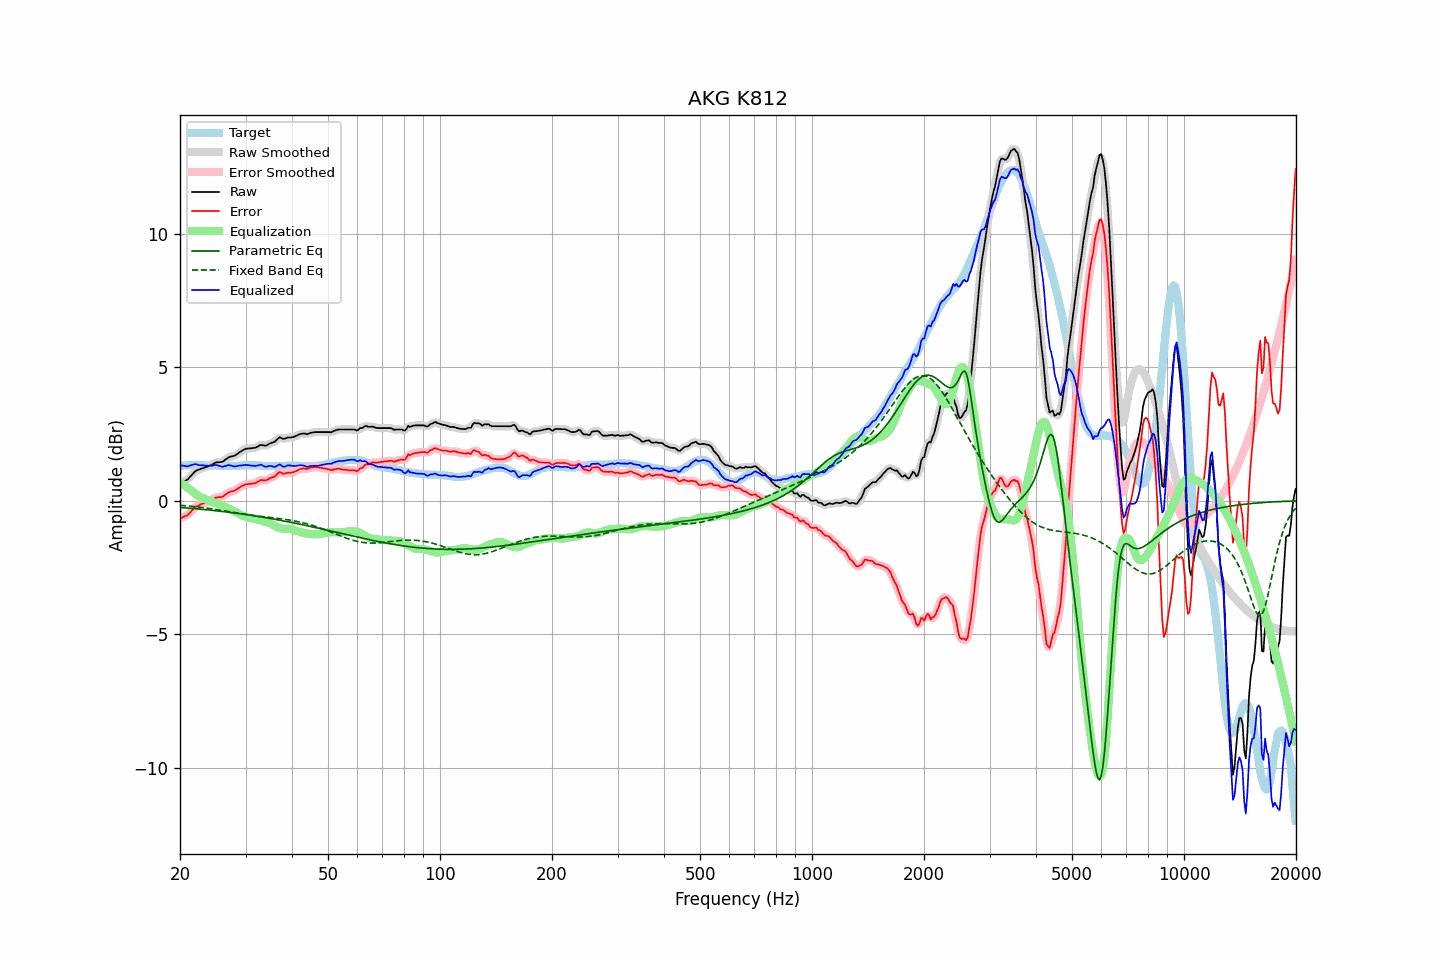

Data behind this chart, as committed beside it:
frequency, raw, error, smoothed, error_smoothed, equalization, parametric_eq, fixed_band_eq, equalized_raw, equalized_smoothed, target
20.00, 0.64, -0.66, 0.64, -0.66, 0.69, -0.25, -0.17, 1.33, 1.33, 1.30
20.20, 0.67, -0.64, 0.67, -0.64, 0.65, -0.25, -0.17, 1.32, 1.32, 1.31
20.40, 0.71, -0.61, 0.70, -0.61, 0.61, -0.26, -0.18, 1.32, 1.31, 1.32
20.61, 0.74, -0.58, 0.74, -0.58, 0.56, -0.26, -0.18, 1.30, 1.30, 1.32
20.81, 0.77, -0.56, 0.77, -0.55, 0.52, -0.27, -0.19, 1.29, 1.30, 1.33
21.02, 0.81, -0.52, 0.82, -0.51, 0.48, -0.27, -0.19, 1.29, 1.30, 1.33
21.23, 0.88, -0.46, 0.87, -0.46, 0.44, -0.28, -0.20, 1.32, 1.31, 1.34
21.44, 0.94, -0.40, 0.94, -0.39, 0.39, -0.28, -0.21, 1.33, 1.33, 1.34
21.66, 1.01, -0.33, 1.01, -0.32, 0.34, -0.29, -0.21, 1.35, 1.35, 1.34
21.87, 1.08, -0.26, 1.08, -0.27, 0.29, -0.29, -0.22, 1.37, 1.36, 1.34
22.09, 1.13, -0.22, 1.12, -0.22, 0.24, -0.30, -0.23, 1.37, 1.36, 1.35
22.31, 1.15, -0.20, 1.15, -0.19, 0.20, -0.30, -0.23, 1.35, 1.35, 1.35
22.54, 1.17, -0.17, 1.18, -0.16, 0.16, -0.31, -0.24, 1.33, 1.34, 1.34
22.76, 1.20, -0.13, 1.20, -0.14, 0.13, -0.31, -0.25, 1.33, 1.33, 1.33
22.99, 1.22, -0.11, 1.22, -0.11, 0.11, -0.32, -0.25, 1.33, 1.33, 1.33
23.22, 1.24, -0.09, 1.24, -0.08, 0.08, -0.33, -0.26, 1.32, 1.32, 1.33
23.45, 1.26, -0.06, 1.26, -0.06, 0.06, -0.33, -0.27, 1.32, 1.32, 1.32
23.69, 1.28, -0.04, 1.28, -0.04, 0.03, -0.34, -0.28, 1.31, 1.31, 1.32
23.92, 1.30, -0.02, 1.30, -0.01, 0.01, -0.34, -0.29, 1.31, 1.31, 1.32
24.16, 1.33, 0.01, 1.33, 0.01, -0.02, -0.35, -0.30, 1.31, 1.31, 1.32
24.40, 1.36, 0.04, 1.36, 0.04, -0.04, -0.36, -0.30, 1.32, 1.32, 1.32
24.65, 1.39, 0.07, 1.40, 0.08, -0.07, -0.36, -0.31, 1.32, 1.33, 1.32
24.89, 1.43, 0.11, 1.42, 0.10, -0.09, -0.37, -0.32, 1.34, 1.33, 1.32
25.14, 1.44, 0.12, 1.44, 0.12, -0.11, -0.38, -0.33, 1.33, 1.33, 1.32
25.39, 1.44, 0.13, 1.44, 0.13, -0.13, -0.38, -0.34, 1.31, 1.32, 1.31
25.65, 1.45, 0.14, 1.44, 0.14, -0.15, -0.39, -0.35, 1.30, 1.29, 1.31
25.91, 1.45, 0.14, 1.46, 0.15, -0.17, -0.40, -0.36, 1.28, 1.28, 1.31
26.16, 1.48, 0.17, 1.48, 0.18, -0.20, -0.40, -0.37, 1.28, 1.29, 1.31
26.43, 1.53, 0.22, 1.53, 0.22, -0.23, -0.41, -0.38, 1.30, 1.30, 1.31
26.69, 1.57, 0.26, 1.57, 0.26, -0.25, -0.42, -0.39, 1.32, 1.32, 1.31
26.96, 1.62, 0.31, 1.61, 0.30, -0.28, -0.43, -0.40, 1.34, 1.33, 1.31
27.23, 1.64, 0.33, 1.64, 0.33, -0.31, -0.43, -0.41, 1.33, 1.33, 1.31
27.50, 1.66, 0.35, 1.66, 0.35, -0.34, -0.44, -0.42, 1.32, 1.31, 1.31
27.77, 1.67, 0.36, 1.67, 0.36, -0.38, -0.45, -0.43, 1.30, 1.30, 1.31
28.05, 1.69, 0.38, 1.70, 0.39, -0.41, -0.46, -0.44, 1.28, 1.29, 1.31
28.33, 1.73, 0.42, 1.73, 0.42, -0.44, -0.46, -0.45, 1.29, 1.29, 1.31
28.62, 1.77, 0.46, 1.77, 0.46, -0.47, -0.47, -0.46, 1.30, 1.30, 1.31
28.90, 1.82, 0.50, 1.81, 0.50, -0.50, -0.48, -0.47, 1.32, 1.32, 1.32
29.19, 1.85, 0.53, 1.85, 0.54, -0.53, -0.49, -0.48, 1.32, 1.32, 1.32
29.48, 1.89, 0.57, 1.89, 0.57, -0.56, -0.50, -0.49, 1.33, 1.33, 1.32
29.78, 1.92, 0.59, 1.92, 0.60, -0.58, -0.51, -0.50, 1.34, 1.34, 1.33
30.08, 1.95, 0.62, 1.94, 0.62, -0.60, -0.52, -0.51, 1.35, 1.34, 1.33
30.38, 1.95, 0.62, 1.95, 0.62, -0.62, -0.52, -0.52, 1.33, 1.34, 1.33
30.68, 1.96, 0.63, 1.96, 0.63, -0.63, -0.53, -0.53, 1.33, 1.33, 1.33
30.99, 1.96, 0.63, 1.96, 0.63, -0.64, -0.54, -0.53, 1.32, 1.32, 1.33
31.30, 1.97, 0.64, 1.97, 0.64, -0.65, -0.55, -0.54, 1.32, 1.31, 1.33
31.61, 1.98, 0.65, 1.98, 0.65, -0.67, -0.56, -0.55, 1.31, 1.31, 1.33
31.93, 1.99, 0.66, 1.99, 0.67, -0.69, -0.57, -0.56, 1.30, 1.31, 1.33
32.24, 2.02, 0.70, 2.02, 0.70, -0.70, -0.58, -0.57, 1.32, 1.32, 1.32
32.57, 2.05, 0.73, 2.05, 0.74, -0.72, -0.59, -0.57, 1.33, 1.34, 1.32
32.89, 2.09, 0.77, 2.08, 0.76, -0.74, -0.60, -0.58, 1.35, 1.34, 1.32
33.22, 2.09, 0.78, 2.08, 0.77, -0.75, -0.61, -0.59, 1.34, 1.33, 1.31
33.55, 2.07, 0.76, 2.08, 0.77, -0.77, -0.62, -0.59, 1.30, 1.30, 1.31
33.89, 2.06, 0.76, 2.07, 0.77, -0.79, -0.63, -0.60, 1.27, 1.28, 1.30
34.23, 2.08, 0.78, 2.08, 0.78, -0.80, -0.64, -0.61, 1.28, 1.28, 1.30
34.57, 2.11, 0.81, 2.11, 0.81, -0.82, -0.65, -0.62, 1.29, 1.29, 1.30
34.92, 2.15, 0.85, 2.14, 0.84, -0.84, -0.66, -0.62, 1.31, 1.30, 1.30
35.27, 2.17, 0.87, 2.17, 0.87, -0.87, -0.67, -0.63, 1.30, 1.29, 1.30
35.62, 2.19, 0.89, 2.19, 0.89, -0.91, -0.68, -0.64, 1.28, 1.28, 1.30
35.97, 2.21, 0.91, 2.22, 0.92, -0.94, -0.69, -0.64, 1.27, 1.28, 1.30
... 635 more rows
